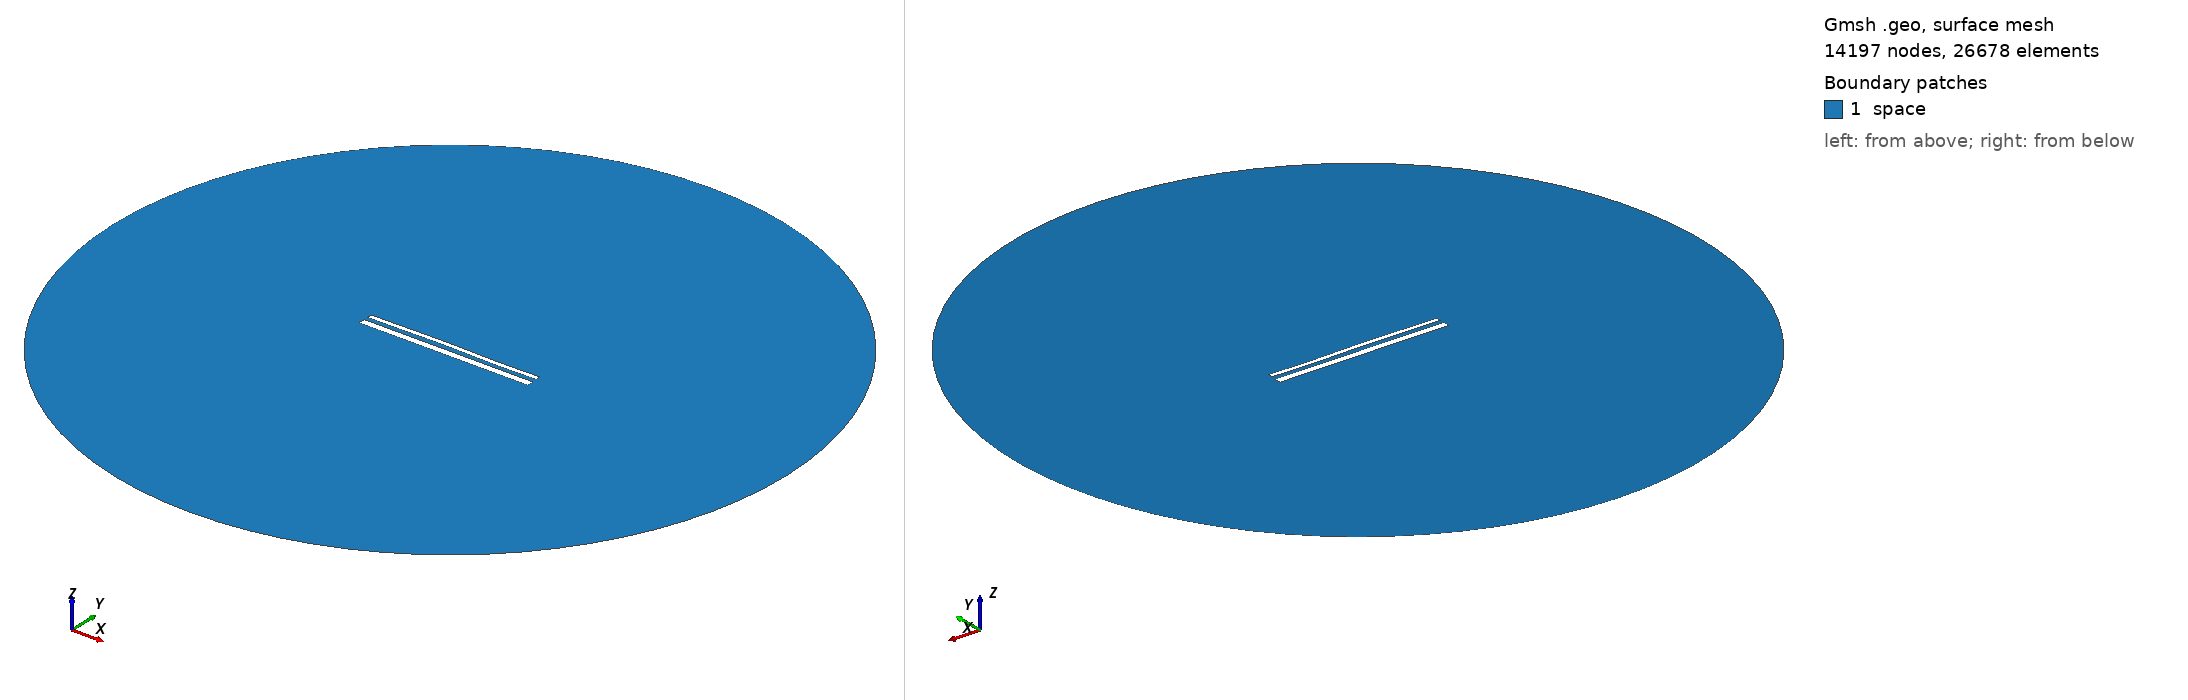

Gmsh geometry script, surface-meshed: 14197 nodes, 26678 surface elements. Boundary patches (legend numbers): 1 space. Left view from above one corner, right view from below the opposite corner. Legend entries are the model's physical surfaces. The drawing asked Gmsh for element sizes between 1% and 20% of the model's largest extent; the script's own settings can give other sizes.

=== 14872.geo (drawn) ===
//---------------------------------------
// Geometry kernel
//---------------------------------------

SetFactory("OpenCASCADE");



//---------------------------------------
// Parameters of the geometry
//---------------------------------------

// Overetch of the upper plate
overetch = 0.5;

// Distance between the plates
distance = 2.25;

// Discretization over the x axis (for the deformation)
nx = 50; 

// Length of the plate
L = 100 - overetch; 

// Number of modes
n = 4; 

// 1st mode coefficient
coeff(1) = 0.07499999999999998;
beta(1) = 0.596864 * 3.1415926535 / L;

// 2nd mode coefficient
coeff(2) = 0.15;
beta(2) = 1.49418 * 3.1415926535 / L;

// 3rd mode coefficient
coeff(3) = 0.15;
beta(3) = 2.50025 * 3.1415926535 / L;

// 4th mode coefficient
coeff(4) = -0.075;
beta(4) = 3.49999 * 3.1415926535 / L;



//---------------------------------------
// Upper plate (deformed rectangle)
//---------------------------------------

// Coordiantes of the upper plate
xmin = -50;
xmax = 50 - overetch;

// Height of the upper plate
yheight = 4 - 2 * overetch;

// Indexes of the points
UpperID[] = {};
LowerID[] = {};
LeftID[] = {};
RightID[] = {};

// Point index
p = 1;

// Horizontal edges
For i In {1:nx}
    x = xmin + (i-1)*(xmax - xmin)/(nx-1);

    y_bottom = distance / 2 + overetch;
    For j In {1:n}
        C = (Cosh(beta(j)*L) + Cos(beta(j)*L)) / (Sinh(beta(j)*L) + Sin(beta(j)*L));
        y_bottom  = y_bottom + coeff(j) * (Cosh(beta(j)*(x+50)) - Cos(beta(j)*(x+50)) - C * (Sinh(beta(j)*(x+50)) - Sin(beta(j)*(x+50))));
    EndFor

    y_top = y_bottom + yheight;

    Point(p) = {x, y_top, 0, 1.0};
    UpperID[i] = p;
    p = p + 1;

    Point(p) = {x, y_bottom, 0, 1.0};
    LowerID[i] = p;
    p = p + 1;
EndFor

// Create point lists
UpperPts[] = {}; LowerPts[] = {};
For i In {1:nx}
  UpperPts[] += {UpperID[i]};
  LowerPts[] += {LowerID[i]};
EndFor

// Build splines
Spline(1) = {UpperPts[]};
Spline(2) = {LowerPts[]};
Line(3) = {LowerPts[nx-1], UpperPts[nx-1]};
Line(4) = {LowerPts[0], UpperPts[0]};

// Build the plane surface
Curve Loop(1) = {2, 3, -1, -4};
Plane Surface(1) = {1};



//---------------------------------------
// Lower plate (rectangle)
//---------------------------------------

// Vertices
Point(1001) = {-50, -1, 0, 1.0};
Point(1002) = { 50, -1, 0, 1.0};
Point(1003) = { 50,  -5, 0, 1.0};
Point(1004) = {-50,  -5, 0, 1.0};

// Edges
Line(5) = {1001, 1002};
Line(6) = {1002, 1003};
Line(7) = {1003, 1004};
Line(8) = {1004, 1001};

// Plane surface
Line Loop(2) = {5, 6, 7, 8};
Plane Surface(2) = {2}; 



//---------------------------------------
// Outer (fictious) boundary
//---------------------------------------

// Points
Point(1005) = {0, 0, 0};       // Center
Point(1006) = {200, 0, 0};     // Start point
Point(1007) = {0, 200, 0};     // 90 degrees
Point(1008) = {-200, 0, 0};    // 180 degrees
Point(1009) = {0, -200, 0};    // 270 degrees

// Circle arcs (each needs start, center, end)
Circle(9) = {1006, 1005, 1007};
Circle(10) = {1007, 1005, 1008};
Circle(11) = {1008, 1005, 1009};
Circle(12) = {1009, 1005, 1006};

// Plane surface for the entire domain
Curve Loop(3) = {9, 10, 11, 12};
Surface(3) = {3};

// Subtract the plates from the whole domain to obtain the actual domain where we want to solve the equations
BooleanDifference{ Surface{3}; Delete; }{ Surface{1}; Surface{2}; Delete; }




//---------------------------------------
// Transfinite Lines/Curves
//---------------------------------------

// Set the number of points on the boundaries
r = 7;

// Plates
Transfinite Curve {1, 2} = 50*r Using Progression 1;
Transfinite Curve {3, 4} = 2*r Using Progression 1;
Transfinite Line {5, 7} = 50*r Using Progression 1;
Transfinite Line {6, 8} = 2*r Using Progression 1;

// Outer boundary
Transfinite Line {9, 10, 11, 12} = 20 Using Progression 1;



//---------------------------------------
// Physical groups
//---------------------------------------                

// Physical curves (boundaries)
Physical Line("force_segment", 10) = {2};
Physical Line("upper_plate", 11) = {1, 3, 4};
Physical Line("lower_plate", 12) = {5, 6, 7, 8};
Physical Line("boundary", 20) = {9, 10, 11, 12};

// Physical Surfaces
Physical Surface("space", 30) = {3};



//---------------------------------------
// 6. Generate the Mesh
//---------------------------------------

// 2D mesh generation
Mesh 2;
